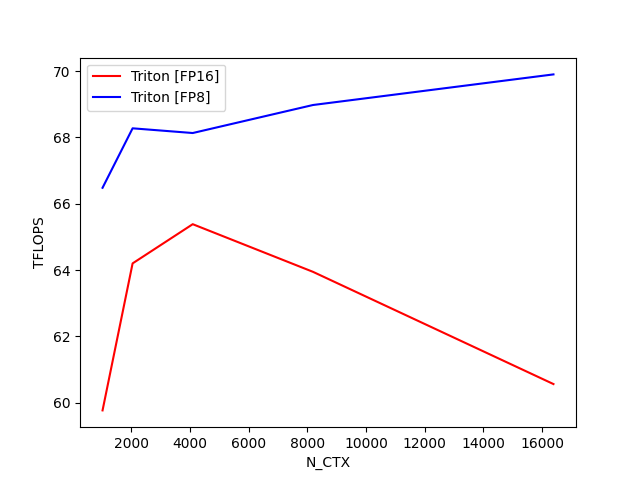

Values plotted in this chart, from the file beside it:
N_CTX, Triton [FP16], Triton [FP8]
1024, 59.77, 66.48
2048, 64.2, 68.27
4096, 65.38, 68.13
8192, 63.95, 68.98
16384, 60.56, 69.9
